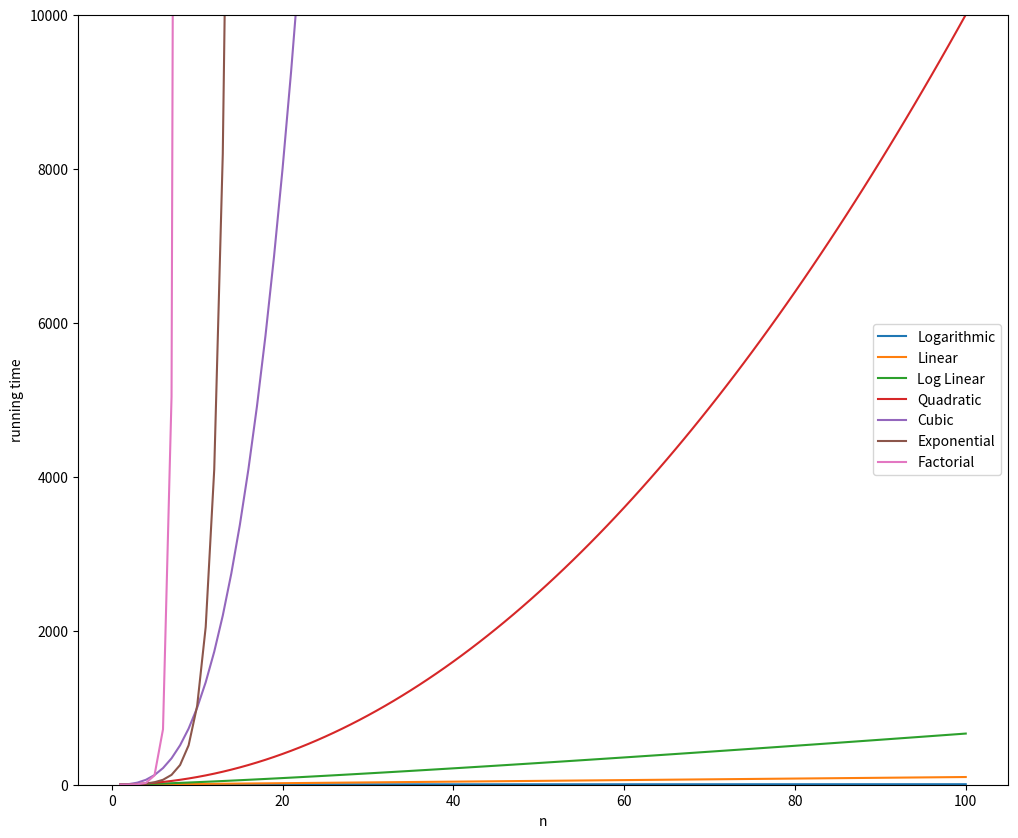

Write the Python code that produced this figure.
import math
import matplotlib.pyplot as pyplot

# set up the lists
# xlist is [1, 2, 3, 4, ...100]
xlist = list(range(1, 101, 1))
labels = ['Logarithmic', 'Linear', 'Log Linear', 'Quadratic', 'Cubic', 'Exponential', 'Factorial']
ylists = [] # this is a list of list
ylists.append([math.log2(x) for x in xlist])  # this is to generate the log(x)
ylists.append([x for x in xlist]) # this is x
ylists.append([x * math.log2(x) for x in xlist]) # x log x
ylists.append([x*x for x in xlist]) # x^2
ylists.append([x*x*x for x in xlist]) # x^3
ylists.append([2**x for x in xlist]) # 2^x
ylists.append([math.factorial(x) for x in xlist])  # x!

# plot setup
pyplot.figure(figsize = (12, 10))
pyplot.ylim(0, 10000)

for i in range(len(ylists)):
  pyplot.plot(xlist, ylists[i], label=labels[i])

pyplot.legend(loc=0)
pyplot.xlabel('n')
pyplot.ylabel('running time')
pyplot.show()